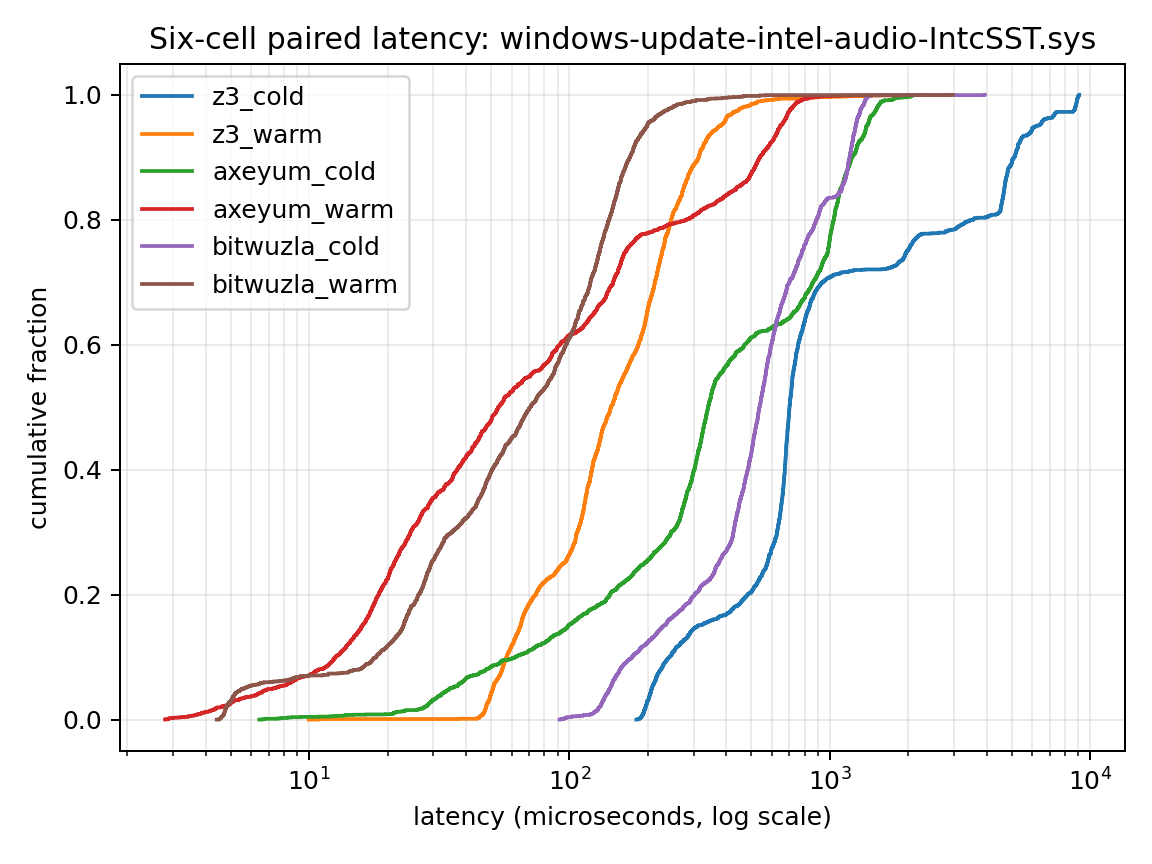

Source data for this figure (header and first rows):
cell, latency_nanos, cumulative_fraction
z3_cold, 180816, 0.0004331
z3_cold, 182203, 0.0008662
z3_cold, 183794, 0.001299
z3_cold, 184583, 0.001732
z3_cold, 186251, 0.002165
z3_cold, 186628, 0.002599
z3_cold, 186710, 0.003032
z3_cold, 187457, 0.003465
z3_cold, 187551, 0.003898
z3_cold, 188271, 0.004331
z3_cold, 188948, 0.004764
z3_cold, 189058, 0.005197
z3_cold, 189156, 0.00563
z3_cold, 189388, 0.006063
z3_cold, 190067, 0.006496
z3_cold, 190174, 0.006929
z3_cold, 190288, 0.007362
z3_cold, 190628, 0.007796
z3_cold, 191464, 0.008229
z3_cold, 191663, 0.008662
z3_cold, 191736, 0.009095
z3_cold, 191932, 0.009528
z3_cold, 191973, 0.009961
z3_cold, 192216, 0.01039
z3_cold, 192536, 0.01083
z3_cold, 192588, 0.01126
z3_cold, 192716, 0.01169
z3_cold, 192816, 0.01213
z3_cold, 193021, 0.01256
z3_cold, 193145, 0.01299
z3_cold, 193293, 0.01343
z3_cold, 193541, 0.01386
z3_cold, 193577, 0.01429
z3_cold, 193594, 0.01472
z3_cold, 193645, 0.01516
z3_cold, 194031, 0.01559
z3_cold, 194244, 0.01602
z3_cold, 194451, 0.01646
z3_cold, 194828, 0.01689
z3_cold, 195155, 0.01732
z3_cold, 195170, 0.01776
z3_cold, 195490, 0.01819
z3_cold, 195714, 0.01862
z3_cold, 195744, 0.01906
z3_cold, 195856, 0.01949
z3_cold, 195888, 0.01992
z3_cold, 195906, 0.02036
z3_cold, 196062, 0.02079
z3_cold, 196178, 0.02122
z3_cold, 196387, 0.02165
z3_cold, 196534, 0.02209
z3_cold, 196550, 0.02252
z3_cold, 196604, 0.02295
z3_cold, 197032, 0.02339
z3_cold, 197251, 0.02382
z3_cold, 197342, 0.02425
z3_cold, 197827, 0.02469
z3_cold, 197941, 0.02512
z3_cold, 197965, 0.02555
z3_cold, 197979, 0.02599
... 13,794 more rows
